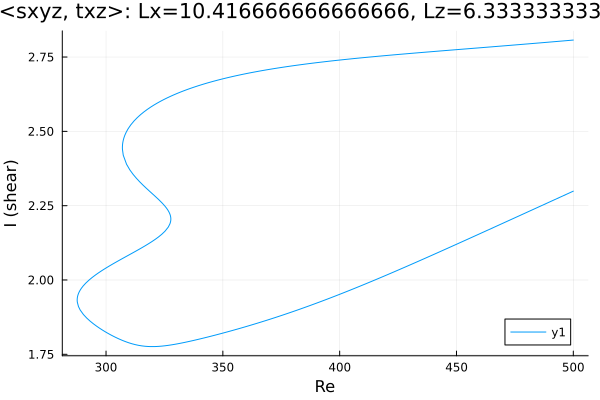

The table this chart was drawn from, first rows:
Re, shear
500.0, 2.807
499, 2.806
497.6, 2.806
496.2, 2.805
494.8, 2.804
493.4, 2.803
492, 2.802
490.5, 2.801
489.1, 2.8
487.7, 2.799
486.3, 2.798
484.9, 2.797
483.5, 2.796
482.1, 2.795
480.6, 2.794
479.2, 2.793
477.8, 2.792
476.4, 2.792
475, 2.791
473.6, 2.79
473.4, 2.79
472, 2.789
470.5, 2.788
469.1, 2.787
467.7, 2.786
466.3, 2.785
464.9, 2.784
463.5, 2.783
462.1, 2.782
460.6, 2.782
459.2, 2.781
457.8, 2.78
456.4, 2.779
455, 2.778
453.6, 2.777
452.2, 2.776
450.7, 2.775
449.3, 2.774
447.9, 2.774
446.5, 2.773
445.1, 2.772
443.7, 2.771
442.3, 2.77
440.8, 2.769
439.4, 2.768
438, 2.767
436.6, 2.766
435.2, 2.765
433.8, 2.764
432.4, 2.764
430.9, 2.763
429.5, 2.762
428.1, 2.761
426.7, 2.76
425.3, 2.759
423.9, 2.758
422.5, 2.757
421, 2.756
419.6, 2.755
418.2, 2.754
... 433 more rows
